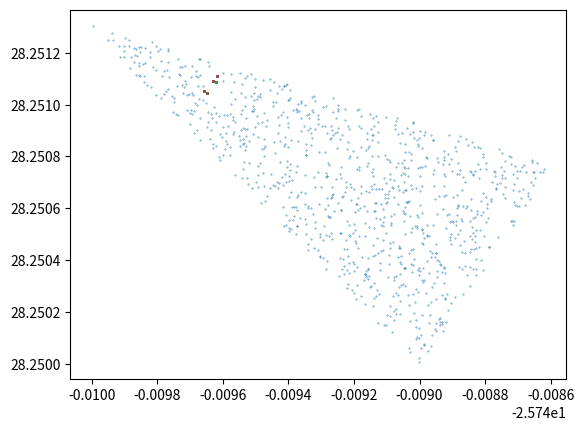

Source code (Python):
import random
import math as math
import numpy as np
import matplotlib.pyplot as plt

# gateways = [[-25.75307, 28.248],
#            [-25.75271, 28.24802],
#            [-25.75277, 28.24867]]

gateways = [[28.251326680183407,
             -25.750026219611552],
            [28.250766098499298,
             -25.7485911898637],
            [28.249990940093994,
             -25.74900189038381]]

# sensorSet = [[-25.752857574259657, 28.24808120727539],
#              [-25.752857574259657, 28.24814021587372],
#              [-25.752852742653914, 28.24819654226303],
#              [-25.752847911047994, 28.248259574174877],
#              [-25.75285153475245, 28.24831187725067],
#              [-25.752880524384196, 28.248364180326462],
#              [-25.752920385116287, 28.248408436775208],
#              [-25.752951790532148, 28.24845001101494],
#              [-25.75295058263169, 28.248509019613266],
#              [-25.75290951400886, 28.248547911643982]]

sensorSet = [[28.25106382369995,
              -25.74964209718626],
             [28.25086534023285,
              -25.749335281526573],
             [28.250790238380432,
              -25.748929413924614],
             [28.25038254261017,
              -25.748861769189467],
             [28.25036108493805,
              -25.74919032897078]]

base_factor = -61.1
env_factor = 2


def distanceBetweenCoords(p1, p2):
    p = 0.017453292519943295
    c = math.cos
    a = 0.5 - c((p2[0] - p1[0]) * p) / 2 + c(p1[0] * p) * c(p2[0] * p) * (1 - c((p2[1] - p1[1]) * p)) / 2
    return 12742 * math.asin(math.sqrt(a)) * 1000


def rssiInfoFromSensor(sensorLocation):
    x = []
    for i in range(0, 3):
        x.append(distanceBetweenCoords(gateways[i], sensorLocation))
    return x


def metersToRSSI(meters):
    if meters <= 1:
        return base_factor
    else:
        return base_factor - 10 * env_factor * math.log10(meters)


def RSSItoMeters(RSSI):
    return 10 ^ ((-69 - RSSI) / (10 * 2))


################################################
# credit: https://stackoverflow.com/questions/47410054/generate-random-locations-within-a-triangular-domain
def point_on_triangle2(pt1, pt2, pt3):
    """
    Random point on the triangle with vertices pt1, pt2 and pt3.
    """
    x, y = random.random(), random.random()
    q = abs(x - y)
    s, t, u = q, 0.5 * (x + y - q), 1 - 0.5 * (q + x + y)
    return (
        s * pt1[0] + t * pt2[0] + u * pt3[0],
        s * pt1[1] + t * pt2[1] + u * pt3[1],
        # pt1[2] + pt2[2] + pt3[2] / 3
    )


def weightsMeasureRelativetoSensor(OriginalPoint, RandomPoints):
    n = len(RandomPoints)
    weights = []
    for i in range(0, n):
        # Get Dists of Particle
        RandomParticleToCompare = []
        RandomParticleToCompare.append(distanceBetweenCoords(RandomPoints[i], gateways[0]))
        RandomParticleToCompare.append(distanceBetweenCoords(RandomPoints[i], gateways[1]))
        RandomParticleToCompare.append(distanceBetweenCoords(RandomPoints[i], gateways[2]))
        # Weight against original
        weights.append(weightDistanceEuclidean(OriginalPoint, RandomParticleToCompare))
    return weights


def weightDistanceEuclidean(sensor, point):
    divider = np.sqrt((sensor[0] - point[0]) ** 2 + (sensor[1] - point[1]) ** 2)
    # bound the upper limit
    if divider < 0.000001:
        return 100000
    else:
        return 1 / divider


def normalizeWeights(weights):
    n = len(weights)
    sum = np.sum(weights)
    # for i in range(0, n):
    #    sum += weights[i]
    for i in range(0, n):
        weights[i] = weights[i] / sum
    return weights


def sampleByWeight(weights, points, howMany):
    return np.random.choice(points, howMany, p=weights)


def getSamplesFromIndexes(indexes, points):
    n = len(indexes)
    np.sort(indexes)
    newSamples = []
    for i in range(0, n):
        newSamples.append(points[indexes[i]])
    return newSamples


def computeDegeneracy(weights):
    nEff = 0
    for i in range(0, len(weights)):
        nEff += weights[i] ** 2
    return 1 / nEff


def completeSystematicResampling(samples, weights):
    n = len(weights)
    cumulativeDist = []
    cumulativeDist.append(weights[0])
    for i in range(1, n):
        cumulativeDist.append(weights[i] + cumulativeDist[i - 1])

    unif = np.random.uniform(0, 1 / n)

    i = 1
    newSamples = []
    for j in range(0, n):
        while unif > cumulativeDist[i]:
            i += 1
        newSamples.append(samples[i])
        unif = unif + 1 / n
    return newSamples


# credit: https://stackoverflow.com/questions/1185408/converting-from-longitude-latitude-to-cartesian-coordinates
def get_cartesian(point):
    lat = point[0]
    lon = point[1]
    lat, lon = np.deg2rad(lat), np.deg2rad(lon)
    R = 6371  # radius of the earth
    x = R * np.cos(lat) * np.cos(lon)
    y = R * np.cos(lat) * np.sin(lon)
    z = R * np.sin(lat)
    return [x, y, z]


# credit: https://stackoverflow.com/questions/56945401/converting-xyz-coordinates-to-longitutde-latitude-in-python
def get_latlon(x, y, z):
    R = 6371
    lat = np.degrees(np.arcsin(z / R))
    lon = np.degrees(np.arctan2(y, x))


####################################################################

def multinomialResampling(points, weights):
    newPoints = []
    N_samples = len(points)
    n = 0

    cumulativeDist = []
    cumulativeDist.append(weights[0])
    for i in range(1, N_samples):
        cumulativeDist.append(weights[i] + cumulativeDist[i - 1])

    while n < N_samples:
        u = np.random.uniform(0, 1)
        m = 0

        while cumulativeDist[m] < u:
            m += 1
        n += 1
        newPoints.append(points[m])

    for i in range(0, N_samples):
        weights[i] = 1 / N_samples
    return newPoints, weights



# def particle_filter_v1():
#     pt1 = (28.248, -25.75307)
#     pt1 = get_cartesian(pt1)
#     pt2 = (28.24802, -25.75271)
#     pt2 = get_cartesian(pt2)
#     pt3 = (28.24867, -25.75277)
#     pt3 = get_cartesian(pt3)
#     points = [point_on_triangle2(pt1, pt2, pt3) for _ in range(1000)]
#     x, y, z = zip(*points)
#     plt.scatter(x, y, s=0.1)
#     plt.show()
#     for i in range(0, len(sensorSet)):
#         for j in range(0, 3):
#             weights = weightsMeasureRelativetoSensor(sensorSet[i], points)
#             weights = normalizeWeights(weights)
#             weightedSample = sampleByWeight(weights, list(range(0, 1000)), 1000)
#             points = getSamplesFromIndexes(weightedSample, points)
#             x, y, z = zip(*points)
#             plt.scatter(x, y, s=0.1)
#             plt.show()


####################################################
# with degeneracy adjustments
def particle_filter_v2(sampleSize):
    # sample uniform particles
    points = [point_on_triangle2(gateways[0], gateways[1], gateways[2]) for _ in range(sampleSize)]
    lats, longs = zip(*points)
    plt.scatter(longs, lats, s=0.1)
    # plt.hist2d(longs, lats)
    plt.show()

    pointIter = []

    # change reading
    for i in range(0, len(sensorSet)):
        # get RSSI of reading, here I use the diff of lat long for simulation
        readingMeasurement = []
        readingMeasurement.append(distanceBetweenCoords(sensorSet[i], gateways[0]))
        readingMeasurement.append(distanceBetweenCoords(sensorSet[i], gateways[1]))
        readingMeasurement.append(distanceBetweenCoords(sensorSet[i], gateways[2]))

        # train to reading
        for j in range(0, 10):

            # get weights based on closeness to original reading
            weights = weightsMeasureRelativetoSensor(readingMeasurement, points)
            # Normalize to a distribution
            weights = normalizeWeights(weights)

            # Check for Degeneracy
            nEff = computeDegeneracy(weights)
            # print("Neff: ", nEff)
            # if (sampleSize - nEff) / sampleSize > 0.8:

            if nEff < sampleSize / 2:
                # TODO need to check
                # points = completeSystematicResampling(points, weights)
                points, weights = multinomialResampling(points, weights)
            else:
                # Generate Indexes of new Sample
                weightedSample = sampleByWeight(weights, list(range(0, sampleSize)), sampleSize)

                # Create new sample from indexes
                points = getSamplesFromIndexes(weightedSample, points)

        print("iter: ", i, "\n", points[0:5])
        lats, longs = zip(*points)
        plt.scatter(longs, lats, s=0.8)
        # plt.hist2d(longs, lats)
        plt.show()


################################################

particle_filter_v2(1000)

# print(rssiInfoFromSensor([-25.75285636635823,28.24830651283264]))
